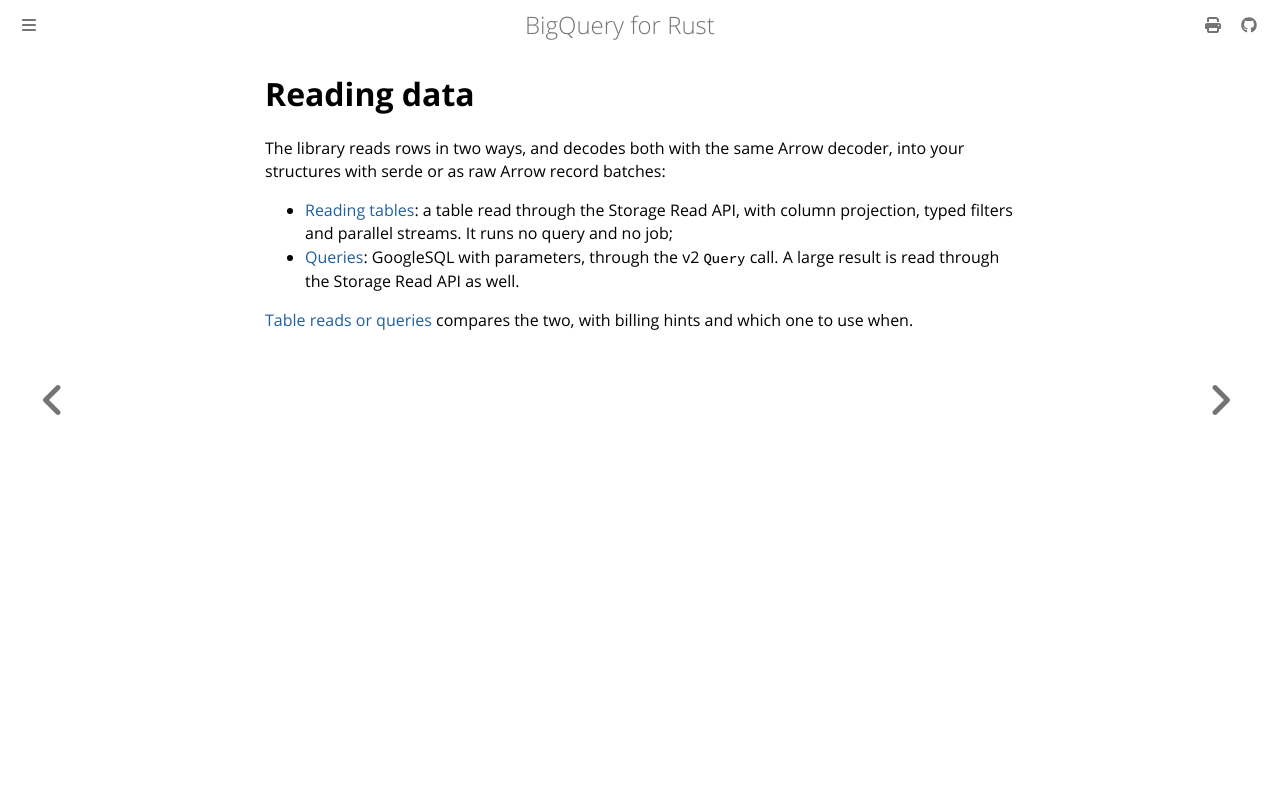

repository: abdolence/bigquery-rs · page: reading.html · generator: mdbook

# Reading data

The library reads rows in two ways, and decodes both with the same Arrow decoder, into your
structures with serde or as raw Arrow record batches:

- [Reading tables](./reading-tables.md): a table read through the Storage Read API, with column
  projection, typed filters and parallel streams. It runs no query and no job;
- [Queries](./queries.md): GoogleSQL with parameters, through the v2 `Query` call. A large result
  is read through the Storage Read API as well.

[Table reads or queries](./table-reads-or-queries.md) compares the two, with billing hints and
which one to use when.
